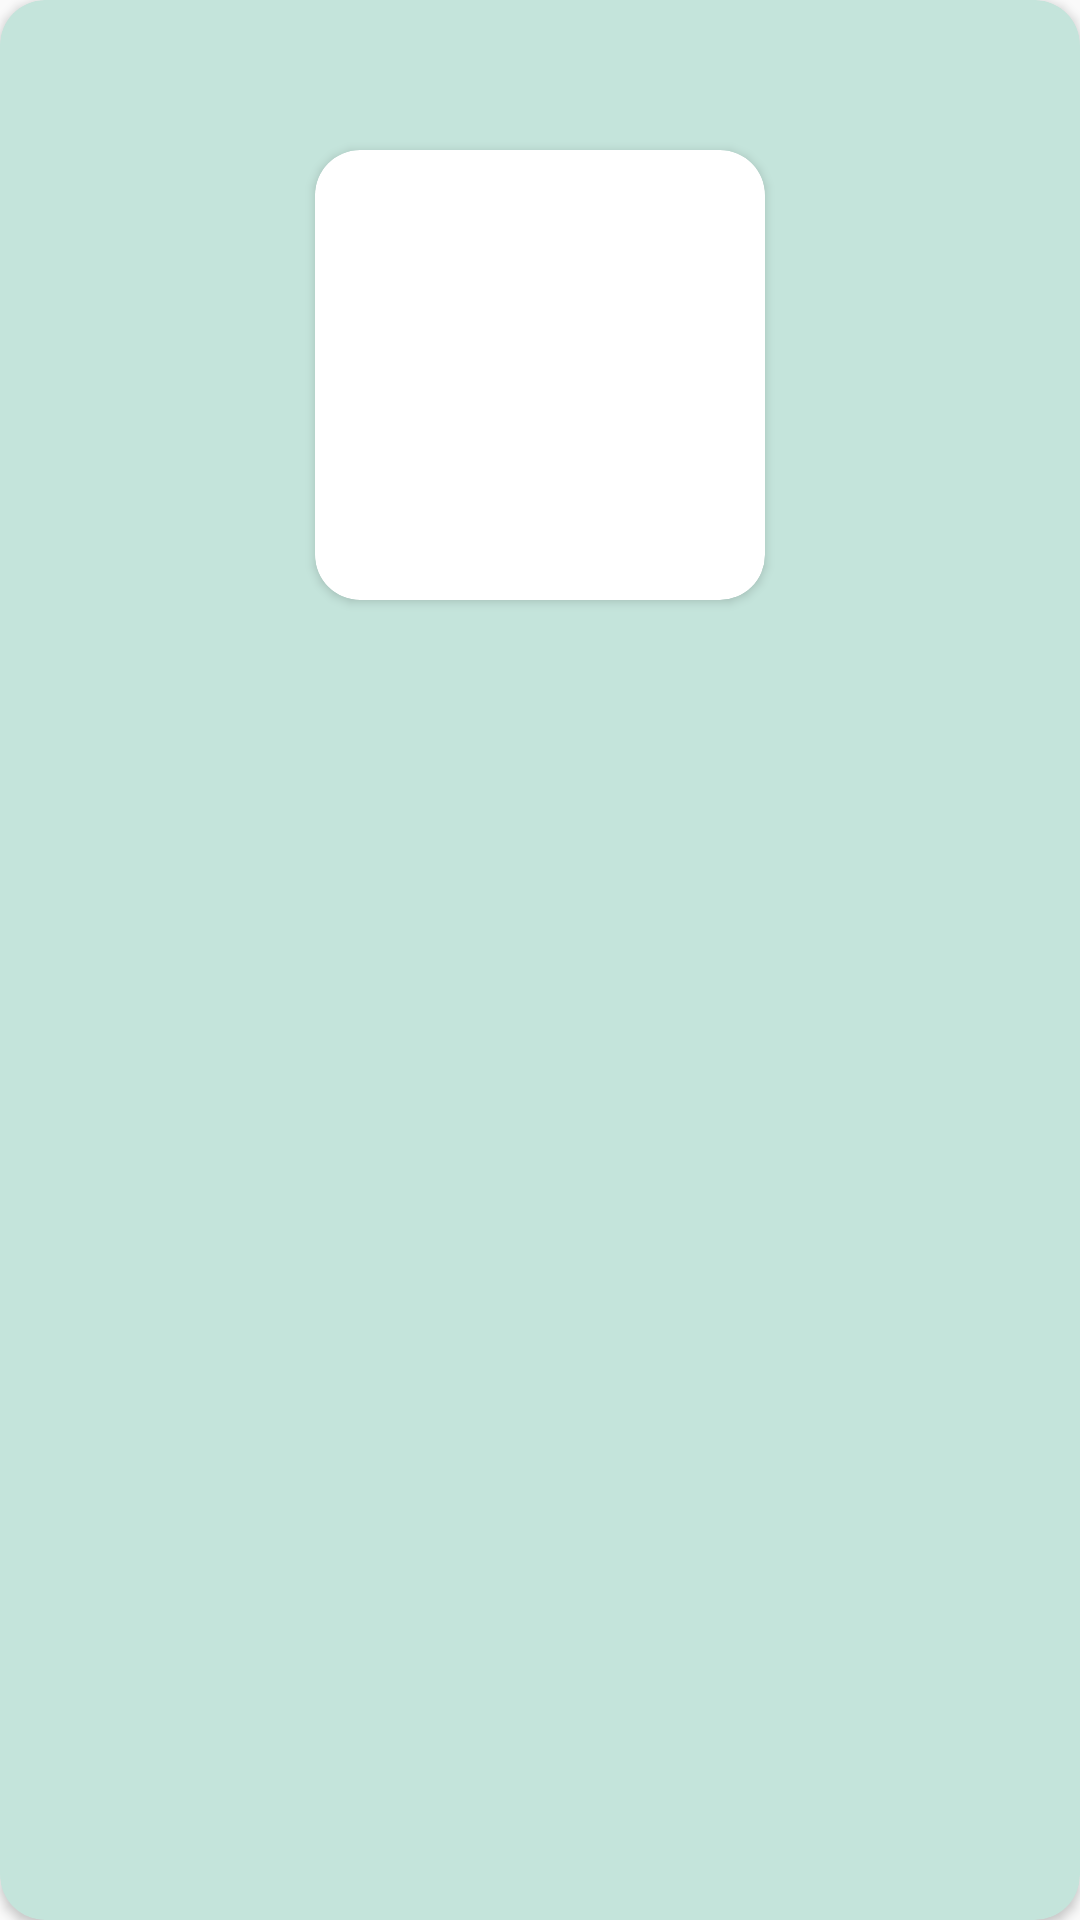

This screen was rendered from an Android layout file. Write that file and the resources it references.
<!-- AndroidManifest.xml: application theme Theme.USJProjectDemo -->
<!-- res/layout/exhibit_card.xml -->
<?xml version="1.0" encoding="utf-8"?>
<androidx.constraintlayout.widget.ConstraintLayout xmlns:android="http://schemas.android.com/apk/res/android"
    xmlns:app="http://schemas.android.com/apk/res-auto"
    android:layout_width="match_parent"
    android:layout_height="match_parent">

    <com.google.android.material.card.MaterialCardView
        android:layout_width="match_parent"
        android:layout_height="match_parent"
        app:cardBackgroundColor="@color/lightGreen"
        app:cardCornerRadius="15dp">

        <androidx.constraintlayout.widget.ConstraintLayout
            android:layout_width="match_parent"
            android:layout_height="match_parent">

            <com.google.android.material.card.MaterialCardView
                android:id="@+id/materialCardView"
                android:layout_width="150dp"
                android:layout_height="150dp"
                android:layout_marginTop="50dp"
                app:cardCornerRadius="15dp"
                app:layout_constraintEnd_toEndOf="parent"
                app:layout_constraintStart_toStartOf="parent"
                app:layout_constraintTop_toTopOf="parent">

                <ImageView
                    android:id="@+id/imageView"
                    android:layout_width="match_parent"
                    android:layout_height="match_parent"
                    android:scaleType="centerCrop"
                    android:src="@drawable/pic" />
            </com.google.android.material.card.MaterialCardView>

            <TextView
                android:id="@+id/labelText"
                android:layout_width="match_parent"
                android:layout_height="wrap_content"
                android:textColor="@color/Green"
                android:textSize="40sp"
                android:gravity="center"
                android:textStyle="bold"
                app:layout_constraintBottom_toBottomOf="parent"
                app:layout_constraintEnd_toEndOf="parent"
                app:layout_constraintStart_toStartOf="parent"
                app:layout_constraintTop_toBottomOf="@+id/materialCardView" />
        </androidx.constraintlayout.widget.ConstraintLayout>

    </com.google.android.material.card.MaterialCardView>

</androidx.constraintlayout.widget.ConstraintLayout>
<!-- resources referenced by this layout -->
<resources>
  <color name="Green">#50BF9E</color>
  <color name="lightGreen">#FFC4E4DB</color>
  <style name="Theme.USJProjectDemo" parent="Theme.AppCompat.DayNight.NoActionBar">
          
          <item name="colorPrimary">@color/Green</item>
          <item name="colorPrimaryVariant">@color/lightGreen</item>
          <item name="colorOnPrimary">@color/DarkBlue</item>
          
          <item name="colorSecondary">@color/teal_200</item>
          <item name="colorSecondaryVariant">@color/teal_700</item>
          <item name="colorOnSecondary">@color/black</item>
          
          <item name="android:statusBarColor">?attr/colorPrimaryVariant</item>
          
          <item name="android:textColor">@color/black</item>
          <item name="android:textSize">20sp</item>
  
      </style>
  <color name="DarkBlue">#003EAC</color>
  <color name="teal_200">#FF03DAC5</color>
  <color name="teal_700">#FF018786</color>
  <color name="black">#FF000000</color>
</resources>
